Run: headless pygame with SDL's dummy video driver; simulated clock (each Clock.tick advances the game by its frame time, no real sleeping); random seed 0; keys injected as events and as key.get_pressed() state; no mouse input.
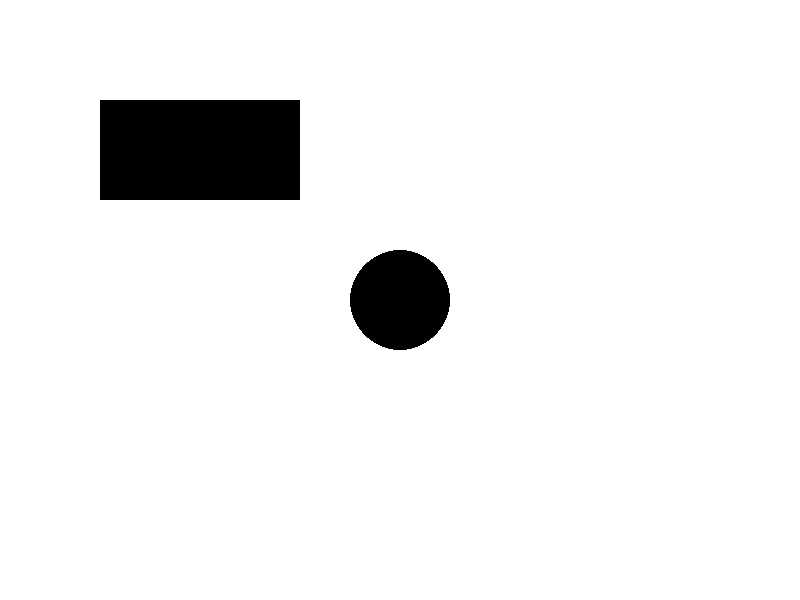
Frame 1 of 4 · flips 1–60 · no input
Frame 2 of 4 · flips 61–180 · tapped SPACE, RETURN · held RIGHT (→), D · screen unchanged from frame 1, image omitted
Frame 3 of 4 · flips 181–300 · held DOWN (↓), S · screen unchanged from frame 2, image omitted
Frame 4 of 4 · flips 301–420 · held LEFT (←), A, UP (↑), W · screen unchanged from frame 3, image omitted

The pygame program that drew these frames:

import pygame
import sys
pygame.init()


largura, altura = 800, 600
tela = pygame.display.set_mode((largura, altura))
pygame.display.set_caption("Universo Interativo")

branco = (255, 255, 255)
preto = (0, 0, 0)

class Retangulo:
    def __init__(self, x, y, largura, altura):
        self.x = x
        self.y = y
        self.largura = largura
        self.altura = altura

    def desenhar(self):
        pygame.draw.rect(tela, preto, (self.x, self.y, self.largura, self.altura))

    def calcular_area(self):
        return self.largura * self.altura

class Circulo:
    def __init__(self, x, y, raio):
        self.x = x
        self.y = y
        self.raio = raio

    def desenhar(self):
        pygame.draw.circle(tela, preto, (self.x, self.y), self.raio)

    def calcular_area(self):
        return 3.14 * self.raio * self.raio

while True:
    for evento in pygame.event.get():
        if evento.type == pygame.QUIT:
            pygame.quit()
            sys.exit()

    tela.fill(branco)

    retangulo = Retangulo(100, 100, 200, 100)
    retangulo.desenhar()

    circulo = Circulo(400, 300, 50)
    circulo.desenhar()

    pygame.display.update()
